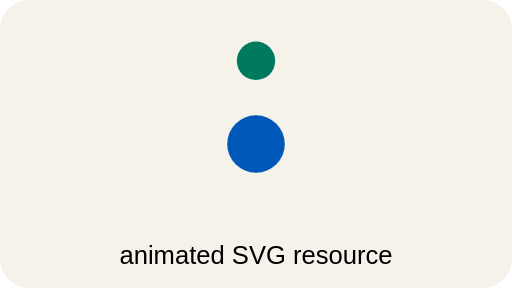
t = 0.00 s
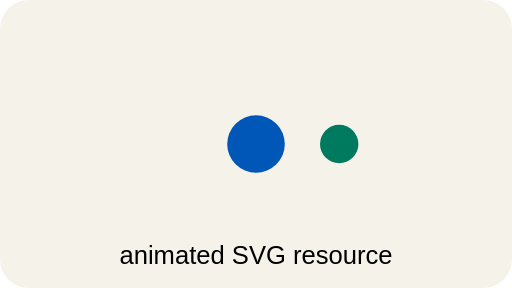
t = 0.50 s
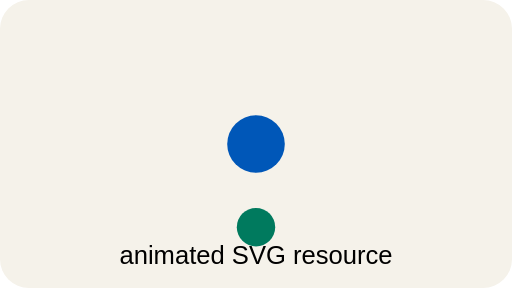
t = 1.00 s
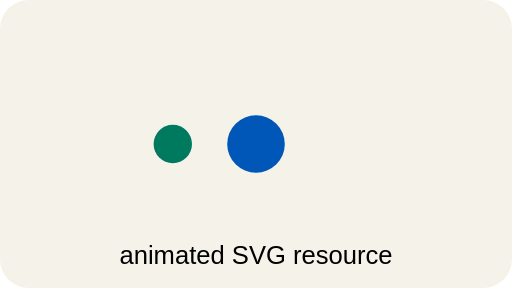
t = 1.50 s

The animated SVG that drew these frames (rendered in a browser with its animation timeline set to each time). Animation: 1 SMIL element (animateTransform=1); one cycle of 2.00 s, repeats indefinitely.

<svg xmlns="http://www.w3.org/2000/svg" viewBox="0 0 320 180">
  <rect width="320" height="180" rx="18" fill="#f5f2ea" />
  <circle cx="160" cy="90" r="18" fill="#0057b8" />
  <circle cx="160" cy="38" r="12" fill="#007a5e">
    <animateTransform
      attributeName="transform"
      type="rotate"
      from="0 160 90"
      to="360 160 90"
      dur="2s"
      repeatCount="indefinite"
    />
  </circle>
  <text
    x="160"
    y="165"
    text-anchor="middle"
    font-family="sans-serif"
    font-size="16"
  >animated SVG resource</text>
</svg>
